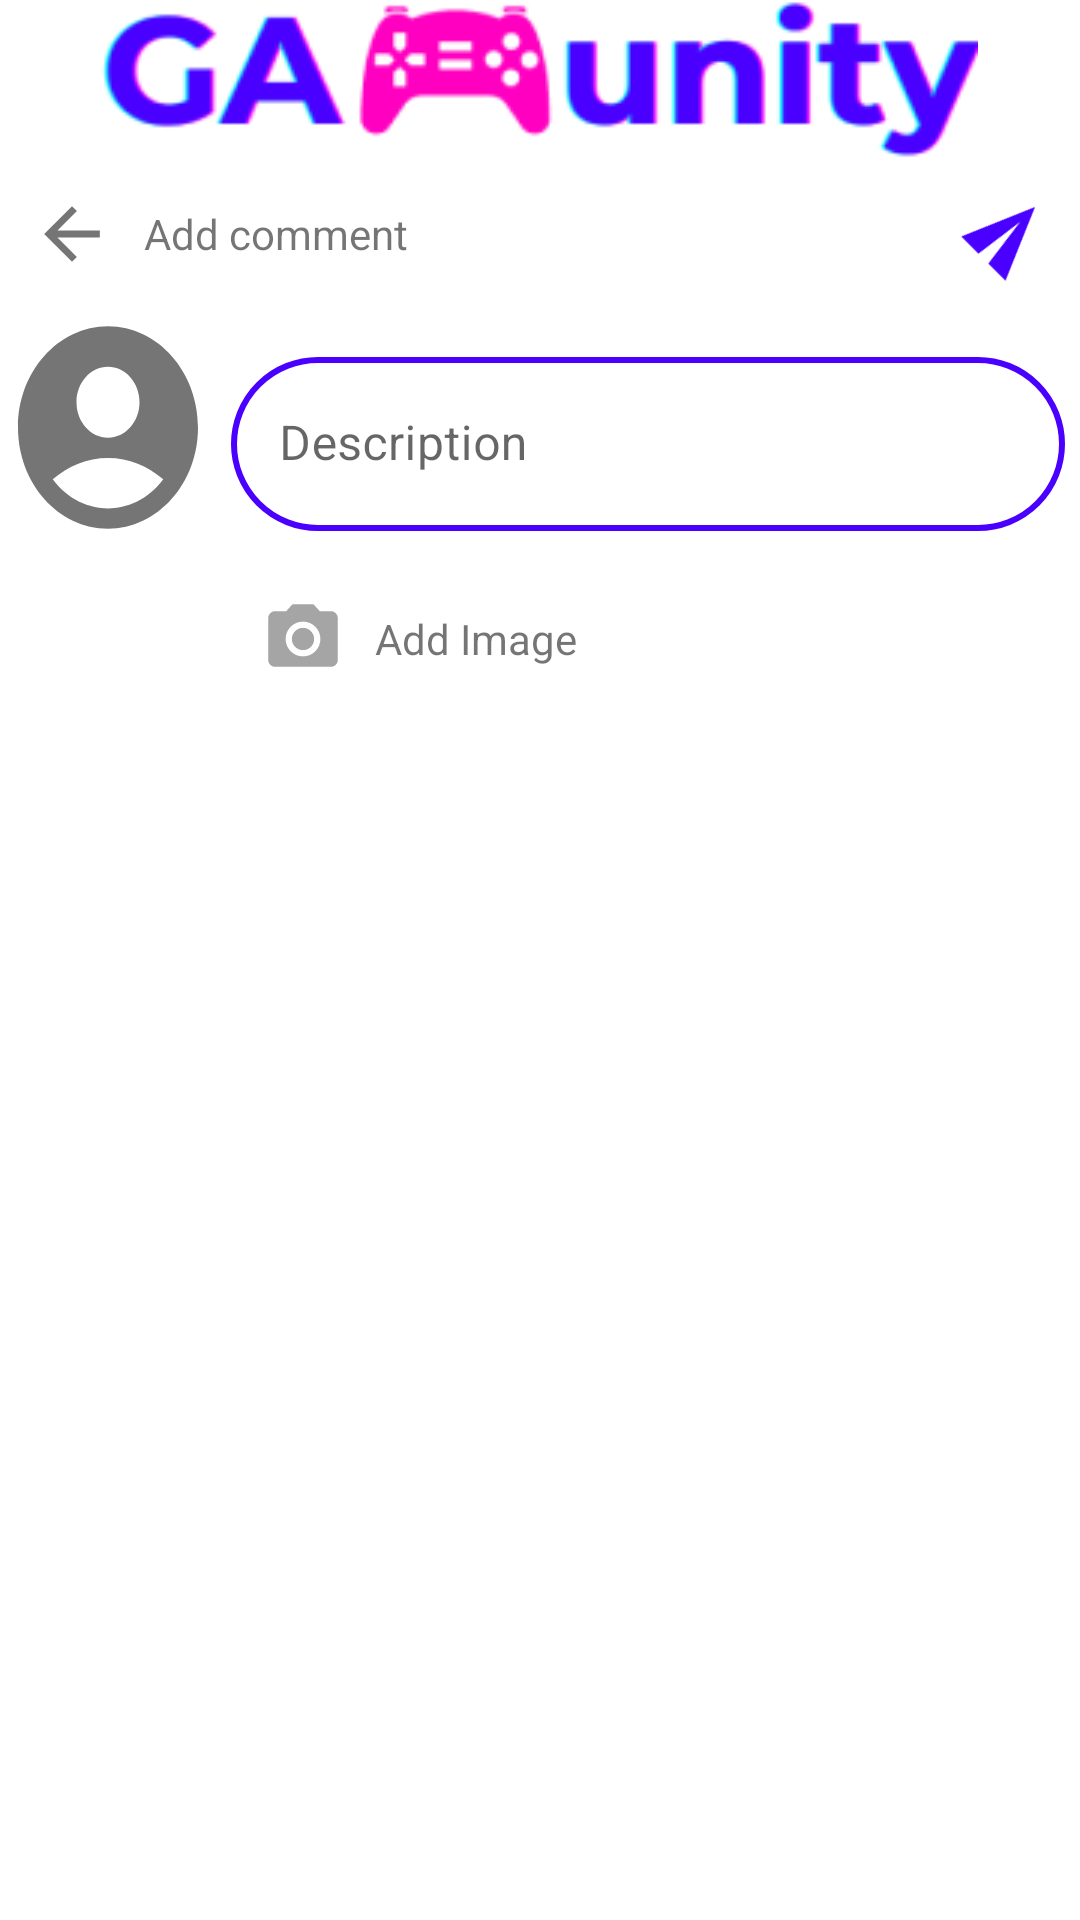

Android layout source for this screen:
<!-- AndroidManifest.xml: application theme Theme.GAMunity -->
<!-- res/layout/activity_create_comment_form.xml -->
<?xml version="1.0" encoding="utf-8"?>
<androidx.core.widget.NestedScrollView xmlns:android="http://schemas.android.com/apk/res/android"
    xmlns:app="http://schemas.android.com/apk/res-auto"
    xmlns:tools="http://schemas.android.com/tools"
    android:layout_width="match_parent"
    android:layout_height="match_parent"
    tools:context=".components.views.comment.CreateCommentForm">

    <RelativeLayout
        android:layout_width="match_parent"
        android:layout_height="wrap_content"
        tools:ignore="UselessParent">

        <ImageView
            android:id="@+id/addCommentAppIcon"
            android:layout_centerHorizontal="true"
            android:layout_width="292dp"
            android:layout_height="54dp"
            android:background="@drawable/app_icon"
            android:layout_alignParentTop="true"
            android:importantForAccessibility="no" />

        <LinearLayout
            android:id="@+id/addCommentTop"
            android:layout_width="match_parent"
            android:layout_height="wrap_content"
            android:layout_below="@id/addCommentAppIcon">
            <TextView
                android:id="@+id/returnBack"
                android:layout_width="wrap_content"
                android:layout_height="wrap_content"
                android:drawableStart="@drawable/back_icon_foreground"
                android:layout_gravity="center"/>
            <TextView
                android:id="@+id/pageRole"
                android:layout_width="wrap_content"
                android:layout_height="wrap_content"
                android:layout_gravity="center"
                android:paddingVertical="5dp"
                android:text="Add comment"/>
        </LinearLayout>

        <LinearLayout
            android:id="@+id/addCommentContent"
            android:layout_width="match_parent"
            android:layout_height="wrap_content"
            android:weightSum="1"
            android:layout_below="@id/addCommentTop"
            android:orientation="horizontal">
            <RelativeLayout
                android:layout_width="0dp"
                android:layout_height="81dp"
                android:layout_weight="0.2">
                <ImageView
                    android:id="@+id/baseImg"
                    android:layout_width="match_parent"
                    android:layout_height="match_parent"
                    android:background="@drawable/account_base_img"
                    app:strokeWidth="3dp"
                    android:padding="5dp"
                    app:strokeColor="@android:color/darker_gray"
                    app:shapeAppearanceOverlay="@style/circleImageView"
                    tools:ignore="ImageContrastCheck"/>
                <ProgressBar
                    android:id="@+id/addCommentProgressBar1"
                    android:indeterminateTint="#4900FF"
                    android:layout_width="match_parent"
                    android:layout_height="match_parent"
                    android:padding="10dp"
                    android:visibility="invisible"/>
                <com.google.android.material.imageview.ShapeableImageView
                    android:id="@+id/addCommentUserProfile"
                    android:layout_width="match_parent"
                    android:layout_height="match_parent"
                    app:strokeWidth="3dp"
                    android:padding="5dp"
                    app:strokeColor="@android:color/darker_gray"
                    app:shapeAppearanceOverlay="@style/circleImageView"
                    android:visibility="invisible"
                    tools:ignore="ImageContrastCheck"/>
            </RelativeLayout>
            <LinearLayout
                android:layout_width="0dp"
                android:layout_height="wrap_content"
                android:layout_weight="0.8"
                android:padding="5dp"
                android:orientation="vertical">
                <com.google.android.material.textfield.TextInputLayout
                    android:layout_width="match_parent"
                    android:layout_height="wrap_content"
                    android:layout_marginVertical="12dp"
                    app:boxBackgroundColor="@android:color/transparent"
                    app:boxStrokeWidth="0dp"
                    app:boxStrokeWidthFocused="0dp">
                    <EditText
                        android:id="@+id/addCommentDescription"
                        android:layout_width="match_parent"
                        android:layout_height="58dp"
                        android:background="@drawable/rounded_pill_purple_stroke"
                        android:ems="10"
                        android:hint="@string/description"
                        android:importantForAutofill="no"
                        android:inputType="text"
                        tools:ignore="VisualLintTextFieldSize"/>
                </com.google.android.material.textfield.TextInputLayout>

                <TextView
                    android:id="@+id/addCommentImage"
                    android:layout_width="wrap_content"
                    android:layout_height="wrap_content"
                    android:text="Add Image"
                    android:gravity="center"
                    android:drawableStart="@drawable/camera_icon_foreground"/>
            </LinearLayout>
        </LinearLayout>

        <ImageView
            android:id="@+id/addCommentPicture"
            android:layout_width="match_parent"
            android:layout_height="wrap_content"
            android:layout_below="@id/addCommentContent"
            android:visibility="gone"
            android:background="@drawable/rectangle_shadow"
            android:importantForAccessibility="no"
            android:scaleType="fitXY"
            tools:ignore="ImageContrastCheck"
            android:adjustViewBounds="true"/>

        <TextView
            android:id="@+id/addCommentConfirm"
            android:layout_width="wrap_content"
            android:layout_height="wrap_content"
            android:layout_alignParentEnd="true"
            android:layout_below="@id/addCommentAppIcon"
            android:gravity="center"
            android:rotation="-45"
            android:drawableEnd="@drawable/send_icon_foreground"/>
    </RelativeLayout>

</androidx.core.widget.NestedScrollView>
<!-- resources referenced by this layout -->
<resources>
  <!-- drawable account_base_img (drawable) -->
  <vector xmlns:android="http://schemas.android.com/apk/res/android"
      android:width="48dp"
      android:height="48dp"
      android:viewportWidth="24"
      android:viewportHeight="24"
      android:tint="#757575"
      android:autoMirrored="true">
      <path android:fillColor="@android:color/white" android:pathData="M12,2C6.48,2 2,6.48 2,12s4.48,10 10,10s10,-4.48 10,-10S17.52,2 12,2zM12,6c1.93,0 3.5,1.57 3.5,3.5S13.93,13 12,13s-3.5,-1.57 -3.5,-3.5S10.07,6 12,6zM12,20c-2.03,0 -4.43,-0.82 -6.14,-2.88C7.55,15.8 9.68,15 12,15s4.45,0.8 6.14,2.12C16.43,19.18 14.03,20 12,20z"/>
  </vector>
  <!-- drawable back_icon_foreground (drawable) -->
  <vector xmlns:android="http://schemas.android.com/apk/res/android"
      android:width="48dp"
      android:height="48dp"
      android:viewportWidth="24"
      android:viewportHeight="24"
      android:tint="#757575"
      android:autoMirrored="true">
    <group android:scaleX="0.58"
        android:scaleY="0.58"
        android:translateX="5.04"
        android:translateY="5.04">
      <path
          android:fillColor="@android:color/white"
          android:pathData="M20,11H7.83l5.59,-5.59L12,4l-8,8 8,8 1.41,-1.41L7.83,13H20v-2z"/>
    </group>
  </vector>
  <!-- drawable rectangle_shadow (drawable) -->
  <?xml version="1.0" encoding="utf-8"?>
  <layer-list xmlns:android="http://schemas.android.com/apk/res/android">
      <item >
          <shape
              android:shape="rectangle">
              <solid android:color="@color/black" />
              <corners android:radius="4dp"/>
          </shape>
      </item>
      <item android:right=".5dp" android:left=".5dp" android:top=".5dp" android:bottom=".5dp">
          <shape
              android:shape="rectangle">
              <solid android:color="#EDEDED"/>
              <corners android:radius="4dp"/>
          </shape>
      </item>
  
  </layer-list>
  <!-- drawable rounded_pill_purple_stroke (drawable) -->
  <?xml version="1.0" encoding="utf-8"?>
  <shape xmlns:android="http://schemas.android.com/apk/res/android"
      android:dither="true"
      android:shape="rectangle">
  
      <corners android:radius="120dp" />
  
      <solid android:color="#ffffff" />
  
      <stroke
          android:width="2dp"
          android:color="#4900FF" />
  
      <size
          android:width="10dp"
          android:height="5dp" />
  
  </shape>
  <!-- drawable send_icon_foreground (drawable) -->
  <vector xmlns:android="http://schemas.android.com/apk/res/android"
      android:width="48dp"
      android:height="48dp"
      android:viewportWidth="24"
      android:viewportHeight="24"
      android:tint="#4900FF"
      android:autoMirrored="true">
    <group android:scaleX="0.58"
        android:scaleY="0.58"
        android:translateX="5.04"
        android:translateY="5.04">
      <path
          android:fillColor="@android:color/white"
          android:pathData="M2.01,21L23,12 2.01,3 2,10l15,2 -15,2z"/>
    </group>
  </vector>
  <string name="description">Description</string>
  <style name="Theme.GAMunity" parent="Theme.MaterialComponents.DayNight.NoActionBar">
          
          <item name="colorPrimary">@color/purple_500</item>
          <item name="colorPrimaryVariant">@color/purple_700</item>
          <item name="colorOnPrimary">@color/white</item>
          
          <item name="colorSecondary">@color/teal_200</item>
          <item name="colorSecondaryVariant">@color/teal_700</item>
          <item name="colorOnSecondary">@color/black</item>
          
          <item name="android:statusBarColor">?attr/colorPrimaryVariant</item>
          
      </style>
  <color name="black">#FF000000</color>
  <color name="purple_500">#FF6200EE</color>
  <color name="purple_700">#FF3700B3</color>
  <color name="white">#FFFFFFFF</color>
  <color name="teal_200">#FF03DAC5</color>
  <color name="teal_700">#FF018786</color>
</resources>
